Photos from the image-classification dataset "dataset" in the GitHub repository dilipraj-dev/AI_Based_Smart_Parking_Occupancy_Detection. Its 2 classes are: occupied, vacant.

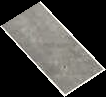
Label: vacant

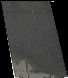
Label: vacant

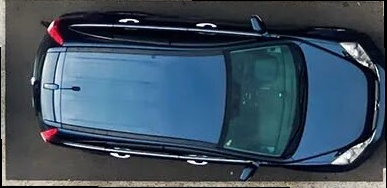
Label: occupied

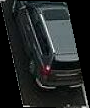
Label: occupied

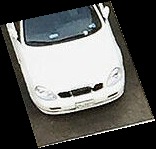
Label: occupied

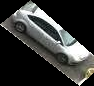
Label: occupied
